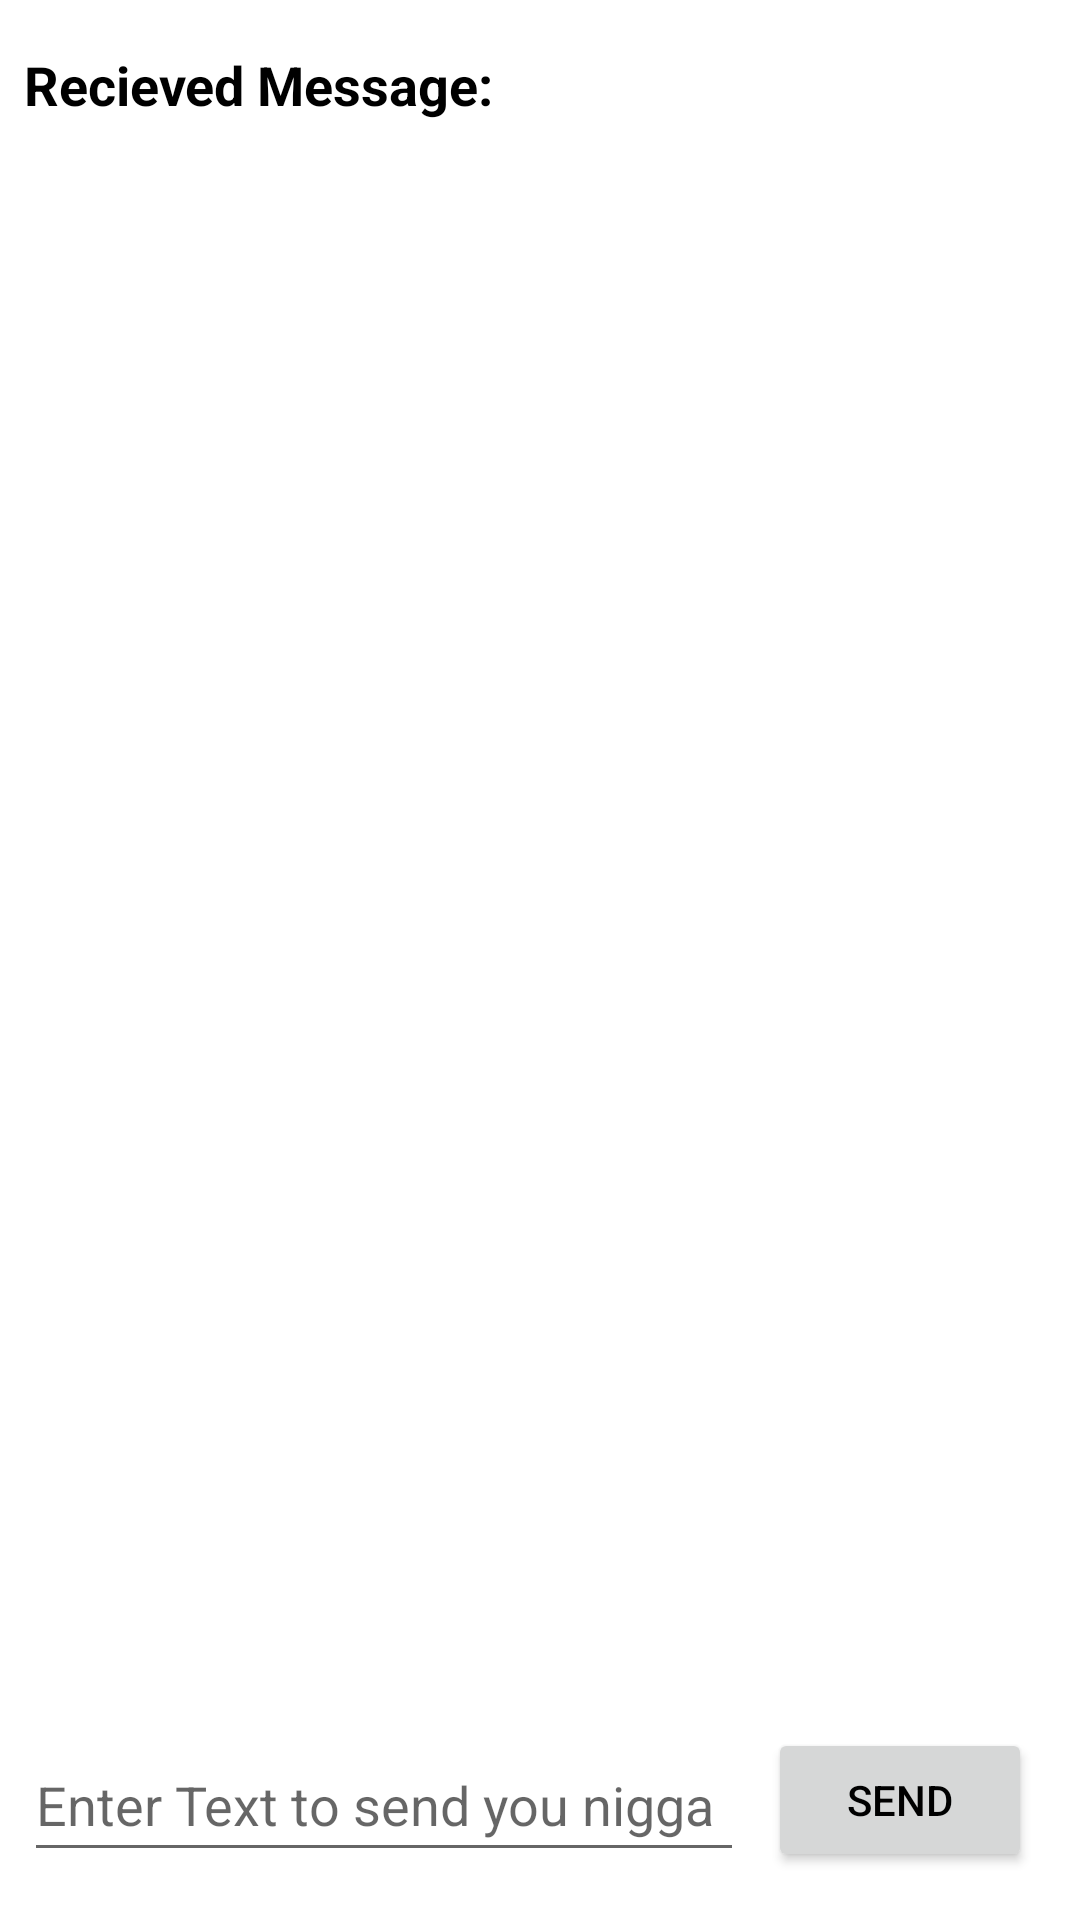

Layout XML and referenced resources for this Android screen:
<!-- AndroidManifest.xml: application theme Theme.Pegasus -->
<!-- res/layout/activity_second.xml -->
<?xml version="1.0" encoding="utf-8"?>
<androidx.constraintlayout.widget.ConstraintLayout xmlns:android="http://schemas.android.com/apk/res/android"
    xmlns:app="http://schemas.android.com/apk/res-auto"
    xmlns:tools="http://schemas.android.com/tools"
    android:layout_width="match_parent"
    android:layout_height="match_parent"
    tools:context=".SecondActivity">

    <TextView
        android:id="@+id/text_header"
        android:layout_width="wrap_content"
        android:layout_height="wrap_content"
        android:layout_marginStart="8dp"
        android:layout_marginTop="16dp"
        android:text="Recieved Message:"
        android:textAppearance="@style/TextAppearance.AppCompat.Medium"
        android:textStyle="bold"
        app:layout_constraintStart_toStartOf="parent"
        app:layout_constraintTop_toTopOf="parent" />

    <TextView
        android:id="@+id/text_message"
        android:layout_width="wrap_content"
        android:layout_height="wrap_content"
        android:layout_marginStart="8dp"
        android:layout_marginTop="8dp"
        app:layout_constraintStart_toStartOf="parent"
        app:layout_constraintTop_toBottomOf="@+id/text_header" />

    <Button
        android:id="@+id/button_second"
        android:layout_width="wrap_content"
        android:layout_height="wrap_content"
        android:layout_marginEnd="16dp"
        android:layout_marginBottom="16dp"
        android:text="Send"
        android:onClick="returnReply"
        app:layout_constraintBottom_toBottomOf="parent"
        app:layout_constraintRight_toRightOf="parent" />

    <EditText
        android:id="@+id/editText_second"
        android:layout_width="0dp"
        android:layout_height="wrap_content"
        android:layout_marginStart="8dp"
        android:layout_marginEnd="8dp"
        android:layout_marginBottom="16dp"
        android:ems="10"
        android:hint="Enter Text to send you nigga"
        android:inputType="textLongMessage"
        android:minHeight="48dp"
        app:layout_constraintBottom_toBottomOf="parent"
        app:layout_constraintEnd_toStartOf="@+id/button_second"
        app:layout_constraintStart_toStartOf="parent" />
</androidx.constraintlayout.widget.ConstraintLayout>
<!-- resources referenced by this layout -->
<resources>
  <style name="Theme.Pegasus" parent="Theme.MaterialComponents.DayNight.DarkActionBar">
          
          <item name="colorPrimary">@color/purple_500</item>
          <item name="colorPrimaryVariant">@color/purple_700</item>
          <item name="colorOnPrimary">@color/white</item>
          
          <item name="colorSecondary">@color/teal_200</item>
          <item name="colorSecondaryVariant">@color/teal_700</item>
          <item name="colorOnSecondary">@color/black</item>
          
          <item name="android:textColor">@color/black</item>
          
          <item name="android:statusBarColor" tools:targetApi="l">?attr/colorPrimaryVariant</item>
          
      </style>
  <color name="white">#FFFFFFFF</color>
  <color name="teal_200">#FF03DAC5</color>
  <color name="teal_700">#FF018786</color>
  <color name="black">#FF000000</color>
  <!-- not gathered from this repository: default colours our renderer supplied (Android Studio template values) -->
  <color name="purple_500">#FF6200EE</color>
  <color name="purple_700">#FF3700B3</color>
</resources>
